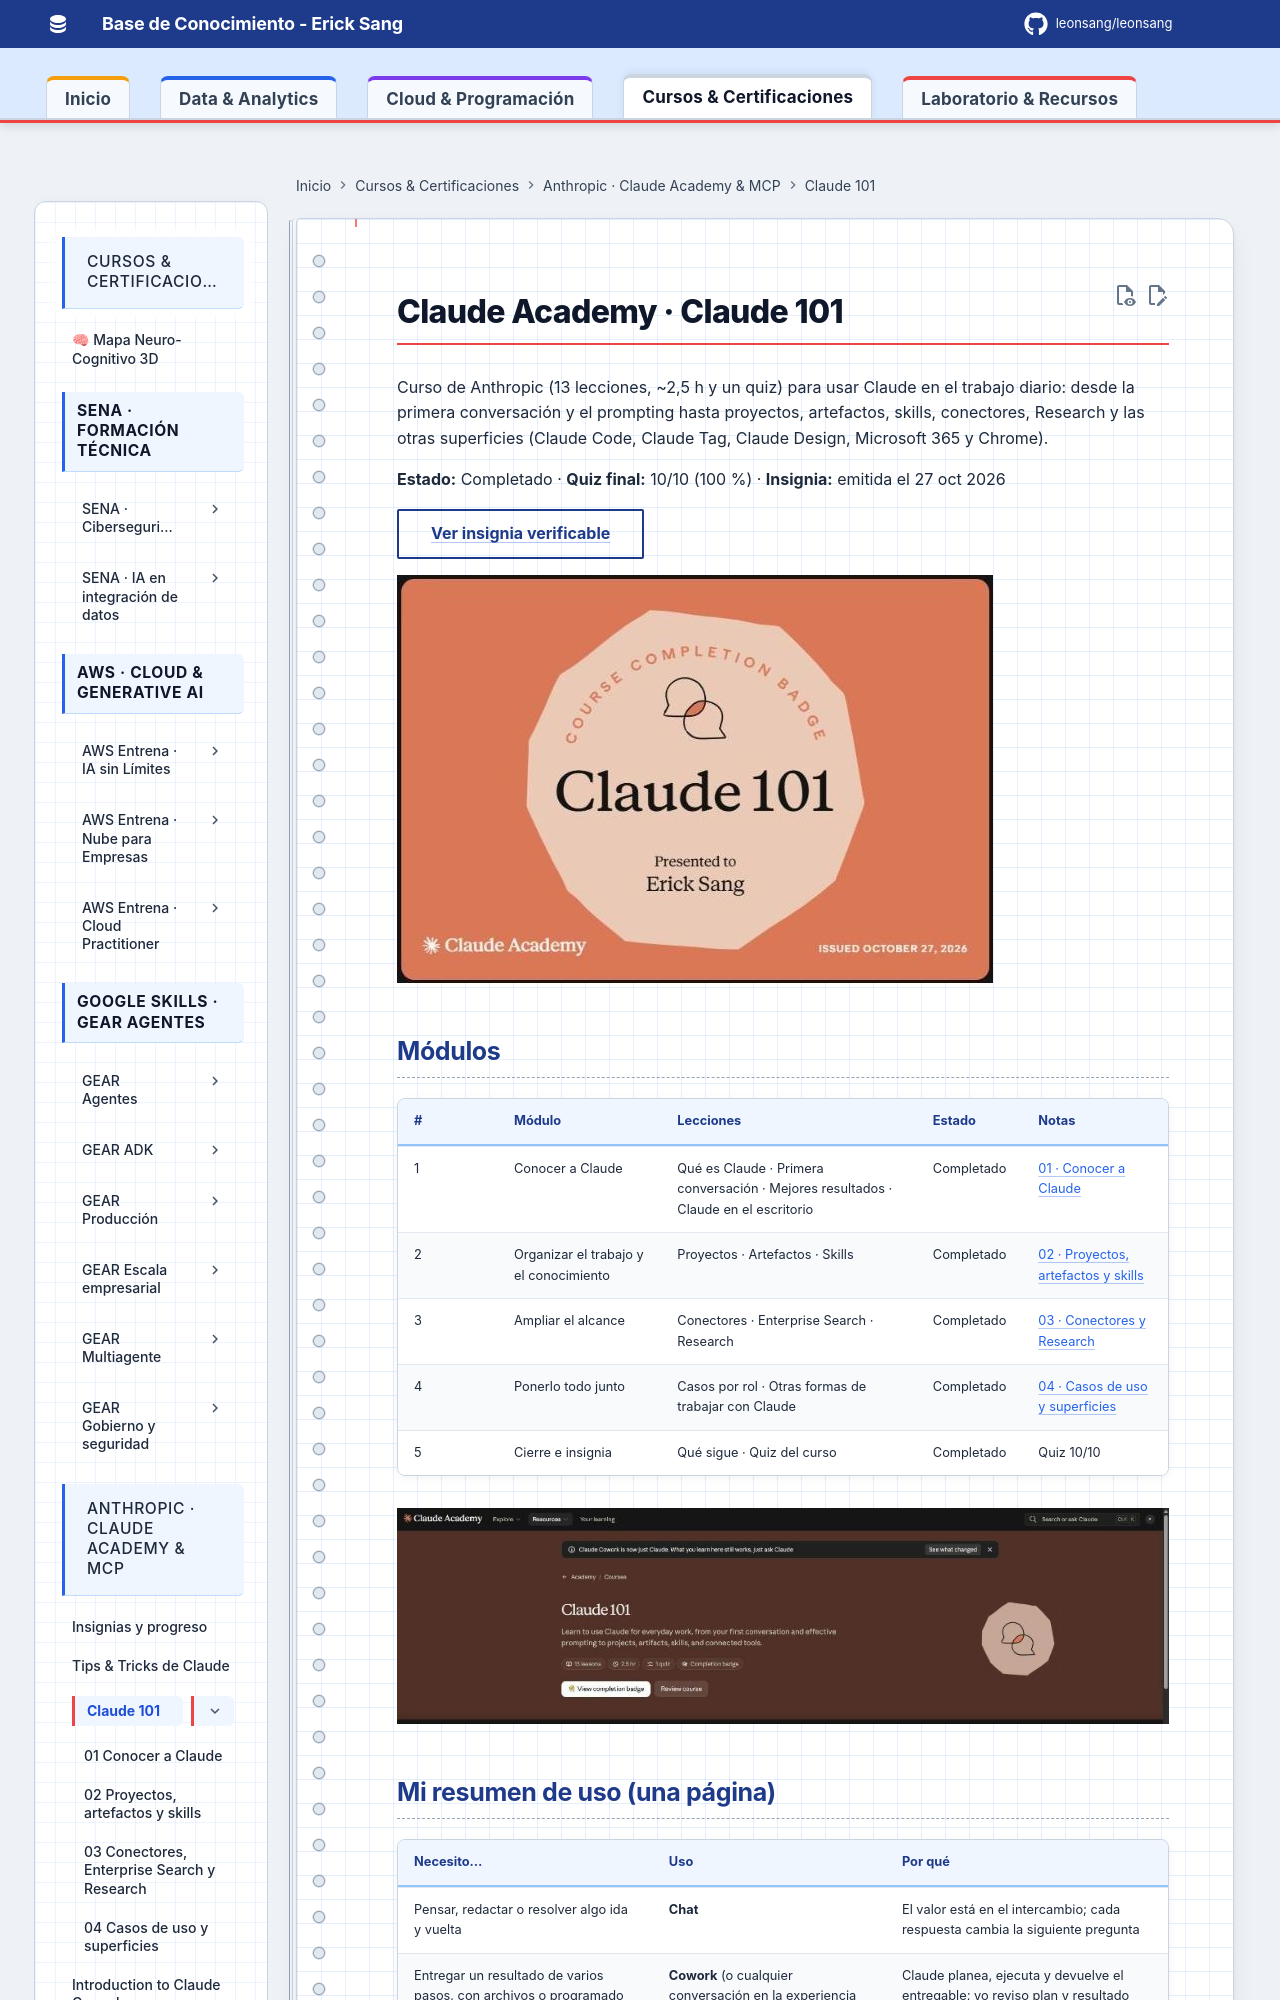

repository: Leonsang/Leonsang · page: cursos/claude-101/index.html · generator: mkdocs

# Claude Academy · Claude 101

Curso de Anthropic (13 lecciones, ~2,5 h y un quiz) para usar Claude en el trabajo diario: desde la primera conversación y el prompting hasta proyectos, artefactos, skills, conectores, Research y las otras superficies (Claude Code, Claude Tag, Claude Design, Microsoft 365 y Chrome).

**Estado:** Completado · **Quiz final:** 10/10 (100 %) · **Insignia:** emitida el 27 oct 2026

[Ver insignia verificable](https://academy.claude.com/badges/b174b902-e8bf-4f1a-93e3-de9199cbe2de){ .md-button }

![Insignia Claude 101](evidencias/01-insignia-claude-101.jpg)

## Módulos

| # | Módulo | Lecciones | Estado | Notas |
|---|--------|-----------|--------|-------|
| 1 | Conocer a Claude | Qué es Claude · Primera conversación · Mejores resultados · Claude en el escritorio | Completado | [01 · Conocer a Claude](01-conocer-a-claude.md) |
| 2 | Organizar el trabajo y el conocimiento | Proyectos · Artefactos · Skills | Completado | [02 · Proyectos, artefactos y skills](02-proyectos-artefactos-skills.md) |
| 3 | Ampliar el alcance | Conectores · Enterprise Search · Research | Completado | [03 · Conectores y Research](03-conectores-research.md) |
| 4 | Ponerlo todo junto | Casos por rol · Otras formas de trabajar con Claude | Completado | [04 · Casos de uso y superficies](04-casos-de-uso-y-superficies.md) |
| 5 | Cierre e insignia | Qué sigue · Quiz del curso | Completado | Quiz 10/10 |

![Curso completado](evidencias/00-curso-completado.jpg)
